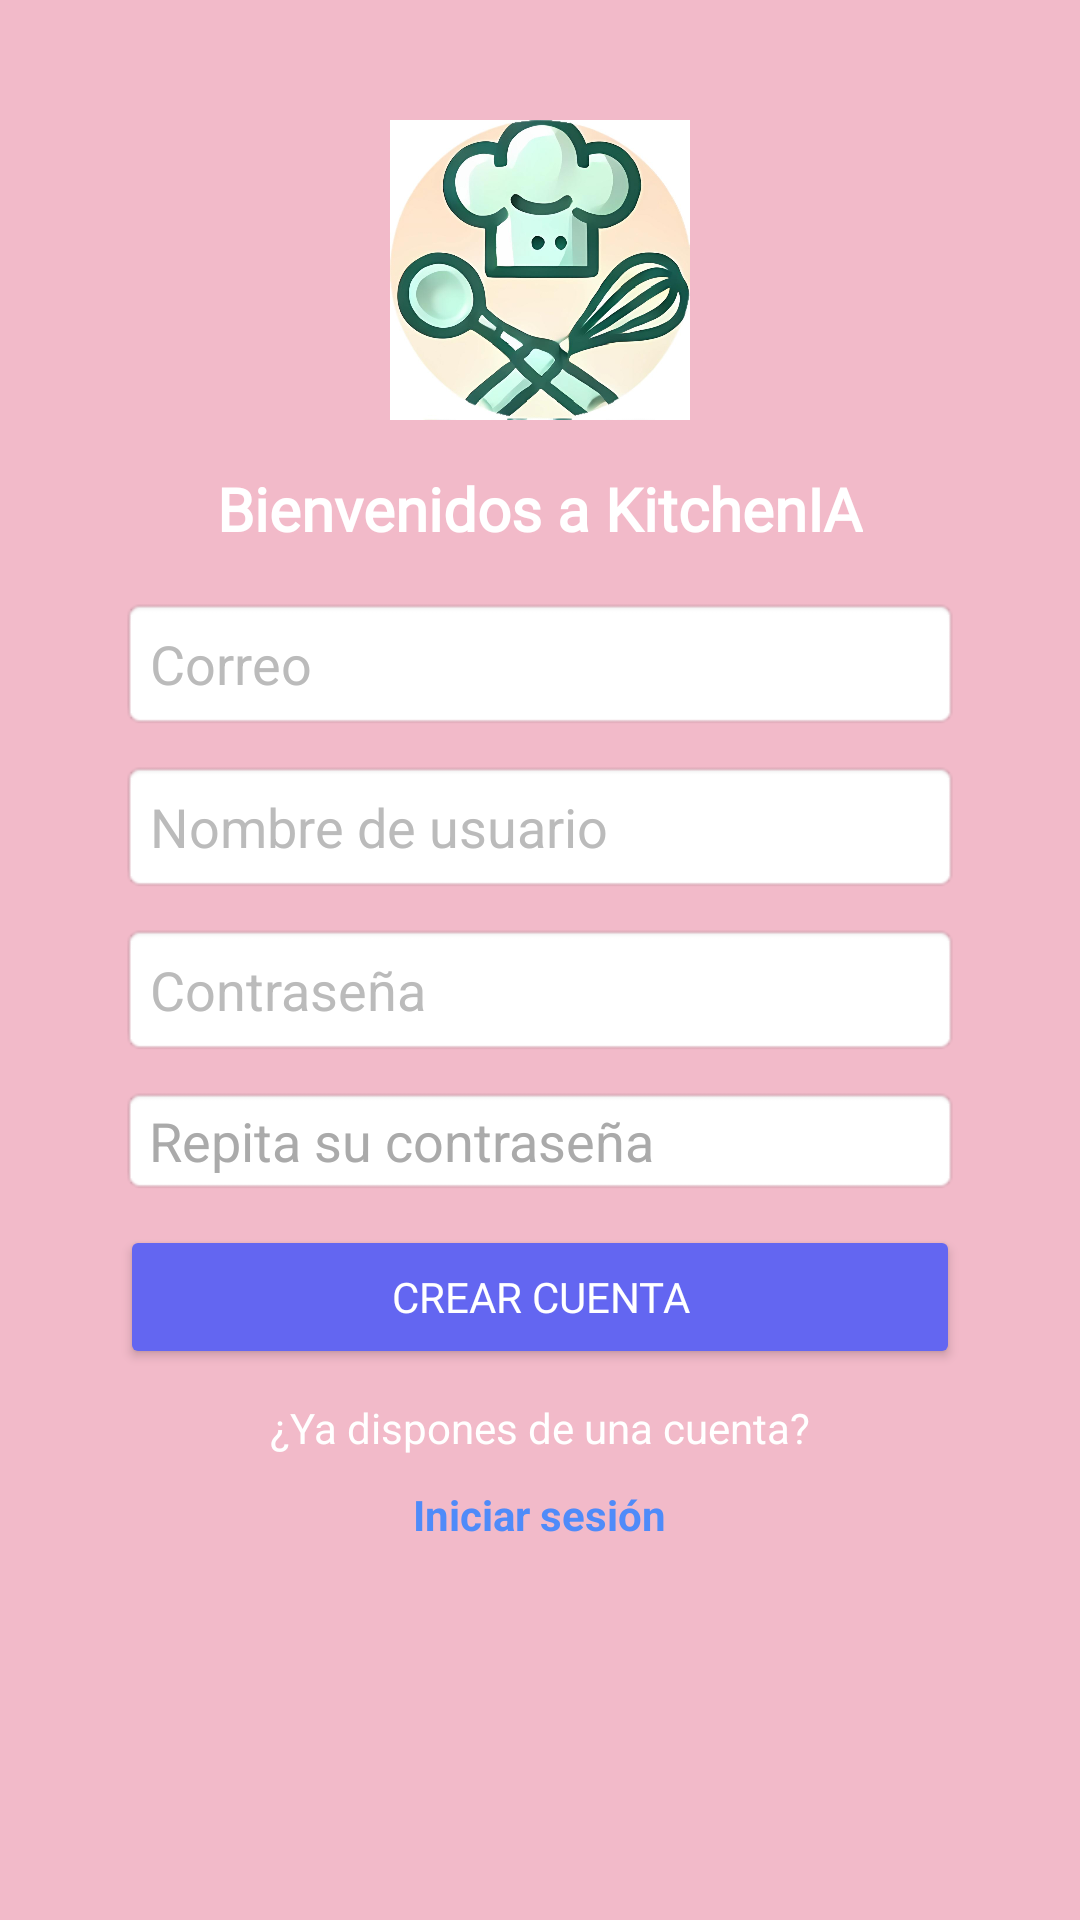

Here is an Android app screen rendered from its layout file. Give the layout XML and the strings, colors and styles it references.
<!-- AndroidManifest.xml: application theme Theme.Kitchenia -->
<!-- res/layout/activity_register.xml -->
<?xml version="1.0" encoding="utf-8"?>
<ScrollView xmlns:android="http://schemas.android.com/apk/res/android"
    android:layout_width="match_parent"
    android:layout_height="match_parent"
    android:background="#F2BAC9"
    android:orientation="vertical"
    android:gravity="center"
    android:padding="20dp">

<LinearLayout
    android:layout_width="match_parent"
    android:layout_height="match_parent"
    android:orientation="vertical"
    android:gravity="center"
    android:padding="20dp">

        <ImageView
            android:id="@+id/logoImage"
            android:layout_width="100dp"
            android:layout_height="100dp"
            android:layout_gravity="center"
            android:src="@drawable/logo" />

    <TextView
        android:layout_width="wrap_content"
        android:layout_height="wrap_content"
        android:layout_gravity="center"
        android:fontFamily="@font/sigmar"
        android:padding="16dp"
        android:text="Bienvenidos a KitchenIA"
        android:textColor="#FFFFFF"
        android:textSize="20sp"
        android:textStyle="bold" />

    <EditText
        android:id="@+id/etCorreo"
        android:layout_width="match_parent"
        android:layout_height="wrap_content"
        android:layout_marginBottom="10dp"
        android:background="@android:drawable/editbox_background"
        android:hint="Correo"
        android:padding="10dp"
        android:textColor="#736F6F"
        android:textColorHint="#BBBBBB" />

    <EditText
        android:id="@+id/etNombre"
        android:layout_width="match_parent"
        android:layout_height="wrap_content"
        android:layout_marginBottom="10dp"
        android:background="@android:drawable/editbox_background"
        android:hint="Nombre de usuario"
        android:padding="10dp"
        android:textColor="#736F6F"
        android:textColorHint="#BBBBBB" />

    <EditText
        android:id="@+id/etPassword"
        android:layout_width="match_parent"
        android:layout_height="wrap_content"
        android:layout_marginBottom="10dp"
        android:background="@android:drawable/editbox_background"
        android:hint="Contraseña"
        android:inputType="textPassword"
        android:padding="10dp"
        android:textColor="#736F6F"
        android:textColorHint="#BBBBBB" />

    <EditText
        android:id="@+id/etPasswordConfirm"
        android:layout_width="match_parent"
        android:layout_height="wrap_content"
        android:background="@android:drawable/editbox_background"
        android:hint="Repita su contraseña"
        android:inputType="textPassword"
        android:textColor="#736F6F"
        android:textColorHint="#AAAAAA" />

    <Button
        android:id="@+id/btnCrearCuenta"
        android:layout_width="match_parent"
        android:layout_height="wrap_content"
        android:layout_marginTop="10dp"
        android:backgroundTint="#6366F1"
        android:fontFamily="@font/sigmar"
        android:text="CREAR CUENTA"
        android:textColor="#FFFFFF" />

    <LinearLayout
            android:layout_width="match_parent"
            android:layout_height="wrap_content"
            android:orientation="horizontal"
            android:gravity="center"/>

        <TextView
            android:layout_width="wrap_content"
            android:layout_height="wrap_content"
            android:text="¿Ya dispones de una cuenta?"
            android:textColor="#FFFFFF"
            android:padding="10dp" />

        <TextView
            android:id="@+id/loginText"
            android:layout_width="wrap_content"
            android:layout_height="wrap_content"
            android:text="Iniciar sesión"
            android:textColor="#4F8BF9"
            android:textStyle="bold"
            android:clickable="true" />

    </LinearLayout>
</ScrollView>
<!-- resources referenced by this layout -->
<resources>
  <!-- drawable logo: jpeg bitmap (drawable, 66952 bytes) -->
  <style name="Theme.Kitchenia" parent="Base.Theme.Kitchenia" />
  <style name="Base.Theme.Kitchenia" parent="Theme.Material3.Light.NoActionBar">
          
          
      </style>
</resources>
